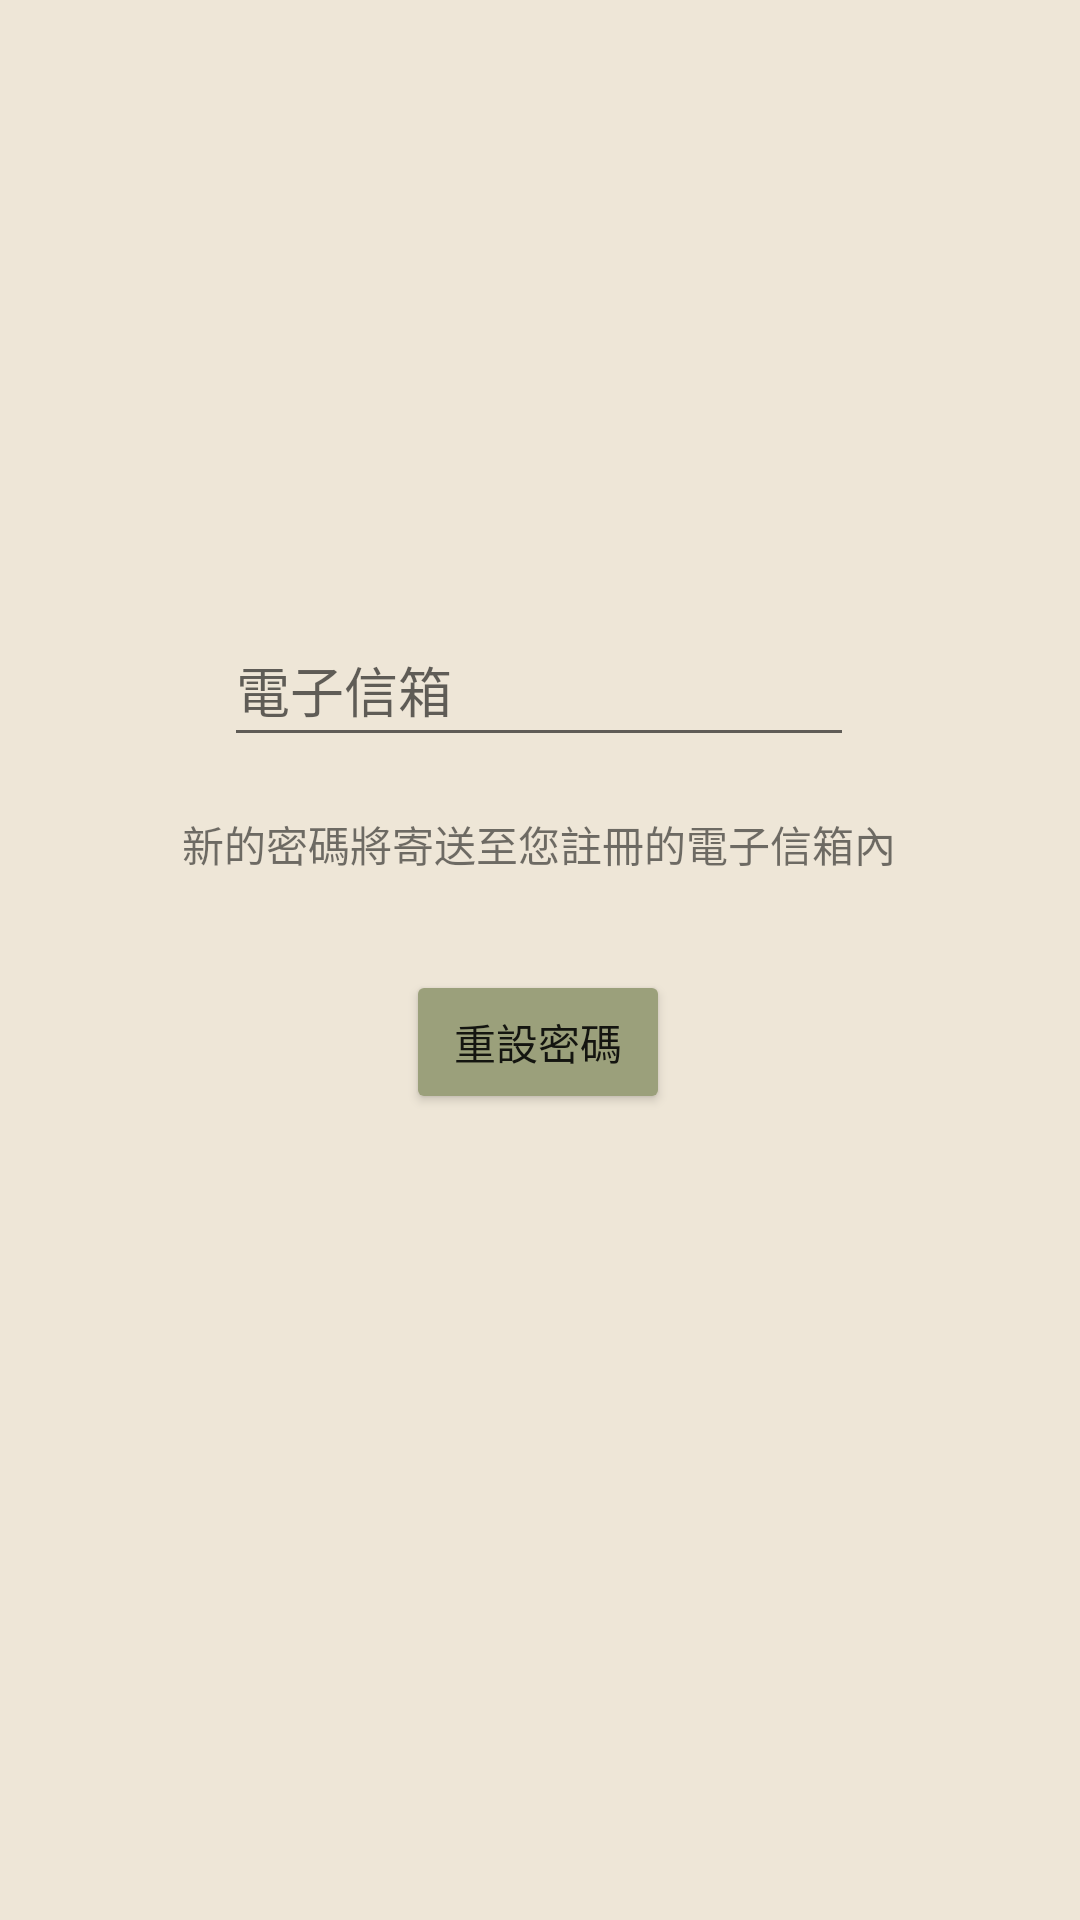

Android layout source for this screen:
<!-- AndroidManifest.xml: application theme Theme.TMPDevelop_D -->
<!-- res/layout/activity_forgot_password.xml -->
<?xml version="1.0" encoding="utf-8"?>
<androidx.constraintlayout.widget.ConstraintLayout xmlns:android="http://schemas.android.com/apk/res/android"
    xmlns:app="http://schemas.android.com/apk/res-auto"
    xmlns:tools="http://schemas.android.com/tools"
    android:layout_width="match_parent"
    android:layout_height="match_parent"
    tools:context=".ForgotPasswordActivity">

    <EditText
        android:id="@+id/txtEM"
        android:layout_width="wrap_content"
        android:layout_height="48dp"
        android:ems="10"
        android:hint="電子信箱"
        android:inputType="textEmailAddress"
        app:layout_constraintBottom_toBottomOf="parent"
        app:layout_constraintEnd_toEndOf="parent"
        app:layout_constraintHorizontal_bias="0.497"
        app:layout_constraintStart_toStartOf="parent"
        app:layout_constraintTop_toTopOf="parent"
        app:layout_constraintVertical_bias="0.345" />

    <Button
        android:id="@+id/btn_reset"
        android:layout_width="wrap_content"
        android:layout_height="wrap_content"
        android:layout_marginBottom="236dp"
        android:backgroundTint="#9BA07B"
        android:text="重設密碼"
        app:layout_constraintBottom_toBottomOf="parent"
        app:layout_constraintEnd_toEndOf="parent"
        app:layout_constraintHorizontal_bias="0.498"
        app:layout_constraintStart_toStartOf="parent"
        app:layout_constraintTop_toBottomOf="@+id/txtT1"
        app:layout_constraintVertical_bias="0.491" />

    <TextView
        android:id="@+id/txtT1"
        android:layout_width="wrap_content"
        android:layout_height="wrap_content"
        android:text="新的密碼將寄送至您註冊的電子信箱內"
        app:layout_constraintBottom_toBottomOf="parent"
        app:layout_constraintEnd_toEndOf="parent"
        app:layout_constraintHorizontal_bias="0.497"
        app:layout_constraintStart_toStartOf="parent"
        app:layout_constraintTop_toBottomOf="@+id/txtEM"
        app:layout_constraintVertical_bias="0.051" />

    <TextView
        android:id="@+id/txtT2"
        android:layout_width="wrap_content"
        android:layout_height="wrap_content"
        android:text=""
        app:layout_constraintBottom_toBottomOf="parent"
        app:layout_constraintEnd_toEndOf="parent"
        app:layout_constraintStart_toStartOf="parent"
        app:layout_constraintTop_toBottomOf="@+id/btn_reset" />
</androidx.constraintlayout.widget.ConstraintLayout>
<!-- resources referenced by this layout -->
<resources>
  <style name="Theme.TMPDevelop_D" parent="Theme.MaterialComponents.DayNight">
          
          <item name="colorPrimary">@color/purple_500</item>
          <item name="colorPrimaryVariant">@color/purple_700</item>
          <item name="colorOnPrimary">@color/white</item>
          
          <item name="colorSecondary">@color/teal_200</item>
          <item name="colorSecondaryVariant">@color/teal_700</item>
          <item name="colorOnSecondary">@color/black</item>
          
          <item name="android:statusBarColor">?attr/colorPrimaryVariant</item>
          
  
          
  
          <item name="android:actionBarStyle">@style/MyActionBar</item> 
  
          <item name="android:windowBackground">#EEE6D7</item>
          <item name="android:colorBackground">@color/white</item> 
          <item name="android:titleTextColor">#9BA07B</item> 
  
      </style>
  <style name="MyActionBar" parent="Widget.MaterialComponents.ActionBar.Primary">
          <item name="titleTextColor">#9BA07B</item>
      </style>
  <!-- not gathered from this repository: default colours our renderer supplied (Android Studio template values) -->
  <color name="purple_500">#FF6200EE</color>
  <color name="purple_700">#FF3700B3</color>
  <color name="teal_200">#FF03DAC5</color>
  <color name="teal_700">#FF018786</color>
  <color name="black">#FF000000</color>
  <color name="white">#FFFFFFFF</color>
</resources>
